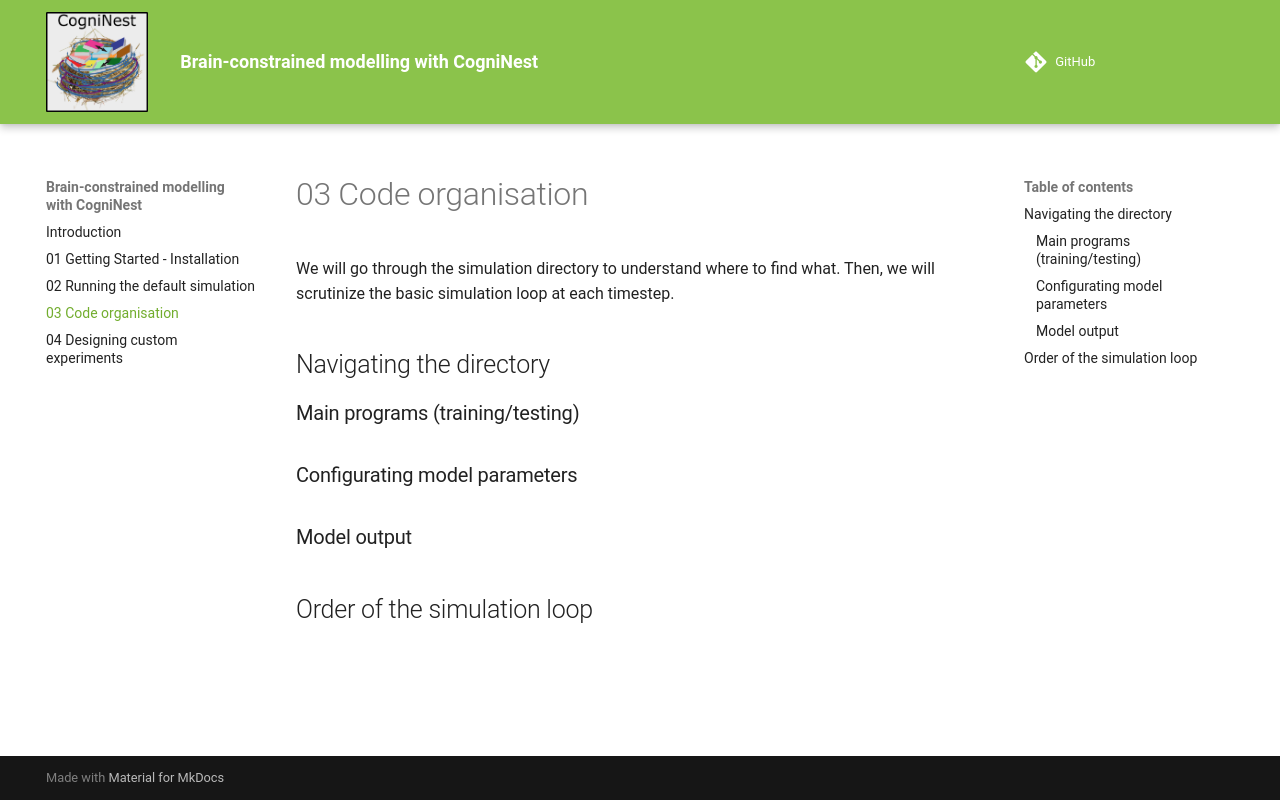

repository: FyDob/cogninest · page: 03 Code organisation/index.html · generator: mkdocs

# 03 Code organisation

We will go through the simulation directory to understand where to find what. Then, we will scrutinize the basic simulation loop at each timestep.

## Navigating the directory

### Main programs (training/testing)

### Configurating model parameters

### Model output

## Order of the simulation loop
